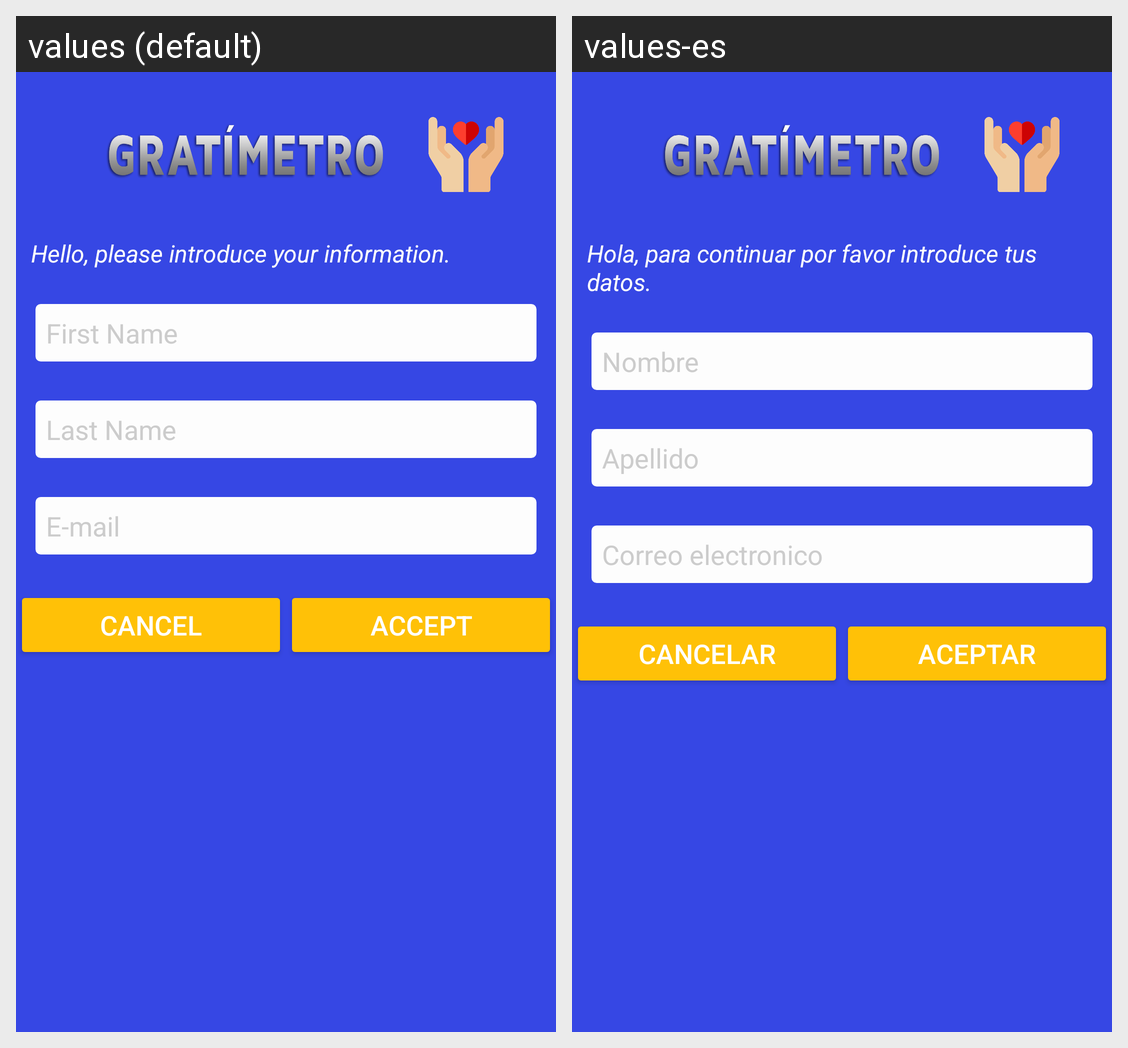

Translations of the strings shown on this Android screen, per locale in the grid:
Android screen res/layout/dialog_login.xml rendered under 2 locales, left to right: values (default), values-es. Device: Nexus 5 (rendered at 1080×1920; each locale shown at half size, 540×960, under a caption strip naming it); theme AppTheme.
Strings drawn on this screen, with the default value and each locale's value (text and hints the layout hard-codes, and strings that could not be matched under every locale, appear in the picture but are not listed):

hola_para_continuar_por_favor_introduce_tus_datos
  values: Hello, please introduce your information.
  values-es: Hola, para continuar por favor introduce tus datos.

nombre
  values: First Name
  values-es: Nombre

apellido
  values: Last Name
  values-es: Apellido

correo_electronico
  values: E-mail
  values-es: Correo electronico

cancelar
  values: Cancel
  values-es: Cancelar

aceptar
  values: Accept
  values-es: Aceptar
